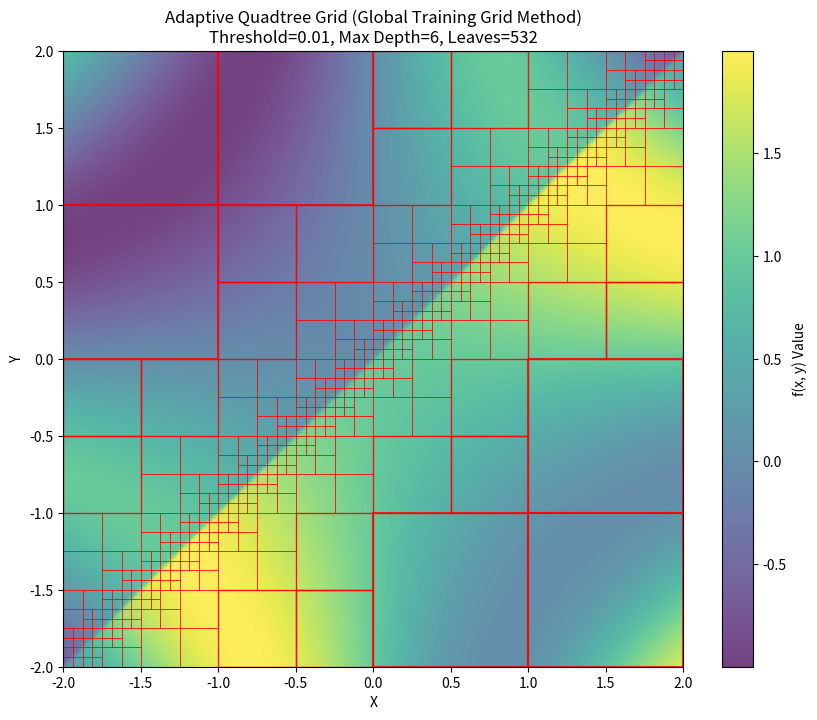

Source code (Python): (Note: this script raises an exception after producing the figure.)
import numpy as np
import matplotlib.animation as animation
import matplotlib.patches as patches
import pandas as pd
import matplotlib.pyplot as plt
import os
from scipy.interpolate import RegularGridInterpolator

# Function we are trying to emulate
def test_func(x, y):
    return np.sin(x * y) + 1.0 / (1.0 + np.exp(-100*(x - y)))

# Compute Training error
def evaluate_quad_error(xmin, xmax, ymin, ymax, global_points):
    # Evaluate training error from corners of cell

    # Local Interpolator using the 4 corners of the current box
    x_grid = np.linspace(xmin, xmax, 4)
    y_grid = np.linspace(ymin, ymax, 4)

    X_c, Y_c = np.meshgrid(x_grid, y_grid, indexing='ij')
    corner_vals = test_func(X_c, Y_c)

    interp_func = RegularGridInterpolator((x_grid, y_grid), corner_vals, method='cubic')
    
    # Predict values for the internal global training points
    x_coords = global_points[:, 0]
    y_coords = global_points[:, 1]

    # Create a boolean mask for points inside the cell
    mask = (x_coords >= xmin) & (x_coords <= xmax) & (y_coords >= ymin) & (y_coords <= ymax)

    # Filter the global points for only points in the current cell
    quad_pts = global_points[mask]
    if quad_pts.shape[0] == 0:
        raise ValueError(
            f"No global training points found in the current cell!\n"
            f"Cell Boundaries:\n"
            f"  X: [{xmin}, {xmax}]\n"
            f"  Y: [{ymin}, {ymax}]\n"
            f"Hint: The max depth might be too deep or the error threshold too small for your global "
            f"TRAIN_RESOLUTION, causing cells to become smaller than the grid spacing."
        )
    interp_vals = interp_func(quad_pts)
    quad_true_vals = test_func(quad_pts[:, 0], quad_pts[:, 1])
    
    # Compute Absolute Error Norm
    err = np.abs(interp_vals - quad_true_vals)
    linfy_norm = np.max(err)
    return linfy_norm 

def build_quadtree(xmin, xmax, ymin, ymax, threshold, max_depth, global_points, global_vals, fig_index, current_depth=0, leaf_boxes=None):
    if leaf_boxes is None:
        leaf_boxes = []

    # Calculate error based on the global grid subset
    quad_error = evaluate_quad_error(xmin, xmax, ymin, ymax, global_points)

    # Base Cases
    if quad_error <= threshold or current_depth >= max_depth:
        leaf_boxes.append((xmin, xmax, ymin, ymax, current_depth))
        return leaf_boxes

    # Recursive Step: Split into 4 children
    x_mid = (xmin + xmax) / 2.0
    y_mid = (ymin + ymax) / 2.0

    children = [
        (x_mid, xmax,  y_mid, ymax),  # Quad I
        (xmin,  x_mid,  y_mid, ymax),  # Quad II
        (xmin,  x_mid,  ymin,  y_mid),  # Quad III
        (x_mid, xmax,  ymin,  y_mid)   # Quad IV
    ]

    for c_xmin, c_xmax, c_ymin, c_ymax in children:
        build_quadtree(c_xmin, c_xmax, c_ymin, c_ymax, threshold, max_depth, 
                       global_points, global_vals, fig_index, current_depth + 1, leaf_boxes)
    return leaf_boxes

## === Execute Algorithm === ##
DOMAIN_XMIN, DOMAIN_XMAX = -2.0, 2.0
DOMAIN_YMIN, DOMAIN_YMAX = -2.0, 2.0
ERROR_THRESHOLD = 0.01
MAX_DEPTH = 6 

# Define the Global Uniform Training Grid
TRAIN_RESOLUTION = 256 
x_train_global = np.linspace(DOMAIN_XMIN, DOMAIN_XMAX, TRAIN_RESOLUTION)
y_train_global = np.linspace(DOMAIN_YMIN, DOMAIN_YMAX, TRAIN_RESOLUTION)
X_train_g, Y_train_g = np.meshgrid(x_train_global, y_train_global, indexing='ij')

global_points = np.vstack([X_train_g.flatten(), Y_train_g.flatten()]).T
global_vals = test_func(global_points[:, 0], global_points[:, 1])
fig_index = 0

print("Starting Adaptive Quadtree Decomposition...")
boxes = build_quadtree(DOMAIN_XMIN, DOMAIN_XMAX, DOMAIN_YMIN, DOMAIN_YMAX, 
                       ERROR_THRESHOLD, MAX_DEPTH, global_points, global_vals, fig_index)

# --- Generate High-Res Background Heatmap ---
x_bg = np.linspace(DOMAIN_XMIN, DOMAIN_XMAX, 400)
y_bg = np.linspace(DOMAIN_YMIN, DOMAIN_YMAX, 400)
X_bg, Y_bg = np.meshgrid(x_bg, y_bg, indexing='ij')
Z_bg = test_func(X_bg, Y_bg)

# --- Plotting Layout ---
fig, ax = plt.subplots(figsize=(10, 8))

# Plot underlying function data as a background heatmap
pc = ax.pcolormesh(X_bg, Y_bg, Z_bg, cmap='viridis', shading='auto', alpha=0.75)
fig.colorbar(pc, ax=ax, label='f(x, y) Value')

# Outline each leaf node bounding box
for xmin, xmax, ymin, ymax, depth in boxes:
    x_box = [xmin, xmax, xmax, xmin, xmin]
    y_box = [ymin, ymin, ymax, ymax, ymin]
    
    # Dynamically thin lines for deeper levels so the plot remains clean
    linewidth = max(0.5, 2.5 - 0.5 * depth)
    ax.plot(x_box, y_box, color='red', linewidth=linewidth, alpha=0.8)

ax.set_title(f'Adaptive Quadtree Grid (Global Training Grid Method)\nThreshold={ERROR_THRESHOLD}, Max Depth={MAX_DEPTH}, Leaves={len(boxes)}')
ax.set_xlabel('X')
ax.set_ylabel('Y')
ax.set_xlim(DOMAIN_XMIN, DOMAIN_XMAX)
ax.set_ylim(DOMAIN_YMIN, DOMAIN_YMAX)
ax.grid(False)

# Save the plot, building the directories if missing
fig_filename = f"figs/quadtree_grid/quadtree_boxes_{MAX_DEPTH}_{ERROR_THRESHOLD}.png"
plt.savefig(fig_filename, bbox_inches='tight')
plt.show()

# Extract and save the unique node corners (Matches the Uniform Grid table structure)
unique_corners = set()

for xmin, xmax, ymin, ymax, depth in boxes:
    unique_corners.add((xmin, ymin)) # Bottom-Left
    unique_corners.add((xmax, ymin)) # Bottom-Right
    unique_corners.add((xmin, ymax)) # Top-Left
    unique_corners.add((xmax, ymax)) # Top-Right

# Convert the unique coordinates into a structured NumPy array
nodes_array = np.array(list(unique_corners))

# Compute the function evaluation at each unique mesh node corner
node_vals = test_func(nodes_array[:, 0], nodes_array[:, 1])

# Construct the uniform-equivalent Dataframe
df_points = pd.DataFrame({
    'X_Coordinate': nodes_array[:, 0],
    'Y_Coordinate': nodes_array[:, 1],
    'Function_Value': node_vals
})

# Save the final table to your directory
points_csv = f"tables/quadtree_grid/quadtree_corners_{MAX_DEPTH}_{ERROR_THRESHOLD}.csv"
df_points.to_csv(points_csv, index=False)

print(f"Saved quadtree vertices table to: {points_csv}")
